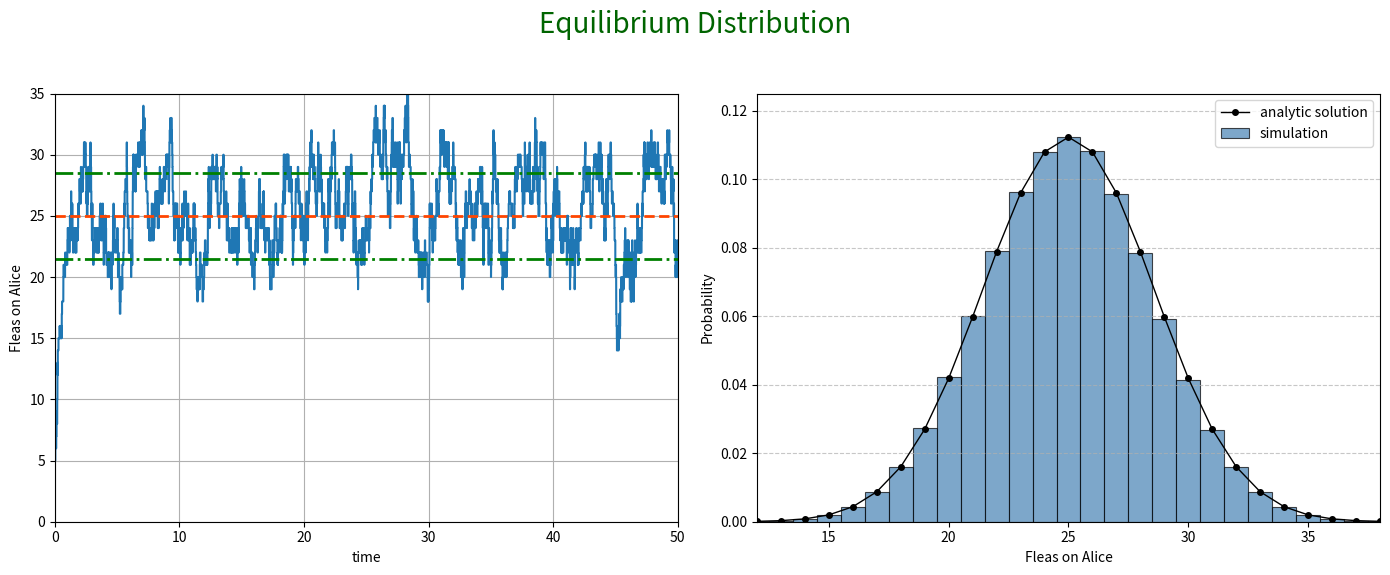

Reproduce this figure in Python.
import numpy as np
import matplotlib.pyplot as plt
from scipy.special import comb
from collections import Counter

# Function to simulate a trajectory over time (for the left plot)
def simulate_ehrenfest_trajectory(N=50, n_initial=5, lambda_rate=1.0, t_max=50):
    """
    Simulates a single trajectory of the Ehrenfest model vs. time.
    """
    t = 0.0
    n = n_initial
    times, n_values = [t], [n]
    
    while t < t_max:
        rate_gain = lambda_rate * (N - n)
        rate_lose = lambda_rate * n
        total_rate = rate_gain + rate_lose
        if total_rate == 0: break
        
        dt = np.random.exponential(1.0 / total_rate)
        t += dt
        if t > t_max: break
        
        if np.random.rand() < rate_gain / total_rate:
            n += 1
        else:
            n -= 1
            
        times.append(t)
        n_values.append(n)
        
    return times, n_values

# Your function to simulate for the probability distribution (for the right plot)
# This function is efficient and correct, so we keep it as is.
def simulate_for_distribution(N=50, lambda_rate=1.0, num_steps=100000):
    """
    Runs a long simulation (fixed number of jumps) to find the equilibrium distribution.
    """
    n = N // 2
    n_counts = np.zeros(N + 1, dtype=int)
    
    for _ in range(num_steps):
        rate_gain = lambda_rate * (N - n)
        rate_lose = lambda_rate * n
        total_rate = rate_gain + rate_lose
        if total_rate == 0: break
        
        if np.random.rand() < rate_gain / total_rate:
            n += 1
        else:
            n -= 1
        
        n_counts[n] += 1
        
    return n_counts / num_steps

# --- Simulation Parameters ---
N = 50
mean_n = N / 2
std_n = 0.5 * np.sqrt(N)

# --- Create the figure with two subplots ---
fig, (ax1, ax2) = plt.subplots(1, 2, figsize=(14, 6))
fig.suptitle('Equilibrium Distribution', fontsize=20, color='darkgreen')

# --- Left Subplot: Stochastic Trajectory ---
times, n_values = simulate_ehrenfest_trajectory(N=N, n_initial=5, t_max=50)
ax1.step(times, n_values, where='post')

ax1.axhline(mean_n, color='orangered', linestyle='--', lw=2)
ax1.axhline(mean_n + std_n, color='green', linestyle='-.', lw=2)
ax1.axhline(mean_n - std_n, color='green', linestyle='-.', lw=2)

ax1.set_xlabel('time')
ax1.set_ylabel('Fleas on Alice')
ax1.set_xlim(0, 50)
ax1.set_ylim(0, 35)
ax1.grid(True)


# --- Right Subplot: Probability Distribution ---
# 1. Run your simulation for the distribution data
simulated_dist = simulate_for_distribution(N=N, num_steps=5000000)

# 2. Calculate the analytical solution
n_range = np.arange(N + 1)
analytical_dist = comb(N, n_range) / (2**N)

# 3. Plot the results, styled to match the PPT
ax2.bar(n_range, simulated_dist, width=1.0, label='simulation', 
        alpha=0.7, color='steelblue', edgecolor='black', linewidth=0.8)
ax2.plot(n_range, analytical_dist, 'ko-', markerfacecolor='black', 
         markeredgecolor='black', markersize=4, lw=1.0, label='analytic solution')

ax2.set_xlabel('Fleas on Alice')
ax2.set_ylabel('Probability')
ax2.set_xlim(12, 38)
ax2.set_ylim(0, 0.125)
ax2.legend()
ax2.grid(axis='y', linestyle='--', alpha=0.7)


# --- Final adjustments and display ---
plt.tight_layout(rect=[0, 0.03, 1, 0.95])
plt.show()